Run: headless pygame with SDL's dummy video driver; simulated clock (each Clock.tick advances the game by its frame time, no real sleeping); random seed 0; keys injected as events and as key.get_pressed() state; no mouse input.
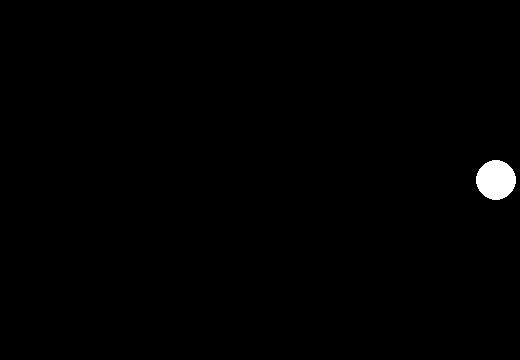
Frame 1 of 4 · flips 1–60 · no input
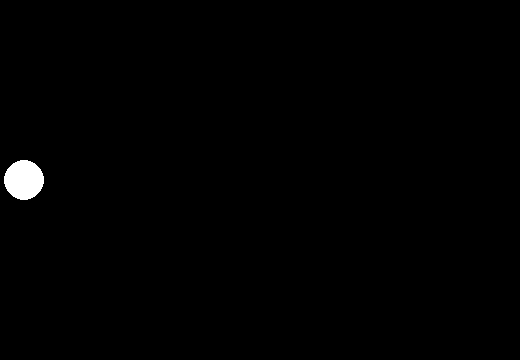
Frame 2 of 4 · flips 61–180 · tapped SPACE, RETURN · held RIGHT (→), D
Frame 3 of 4 · flips 181–300 · held DOWN (↓), S · screen same as frame 1, image omitted
Frame 4 of 4 · flips 301–420 · held LEFT (←), A, UP (↑), W · screen same as frame 2, image omitted

The pygame program that drew these frames:

import pygame as pg
import sys

WIDTH = 520
HEIGHT = 360
BLACK = (0, 0, 0)


class Ball():
    def __init__(self, x, y, speed, x_, y_, surface, radius):
        self.x = x
        self.y = y
        self.speed = speed
        self.x_ = x_    # Направление движения
        self.y_ = y_
        self.s = surface
        self.r = radius

    def draw(self):
        pg.draw.circle(self.s, (255, 255, 255), (self.x, self.y), self.r)

    def move(self):
        self.x += self.x_ * self.speed
        self.y_ += self.y_ * self.speed
        if self.x + self.r == WIDTH or self.x - self.r == 0:
            self.x_ = -self.x_

def main():
    pg.init()
    pg.display.set_mode((WIDTH, HEIGHT))
    mainS = pg.display.get_surface()
    FPS = 60
    clock = pg.time.Clock()
    ball = Ball(WIDTH / 2, HEIGHT / 2, 4, 1, 1, mainS, 20)
    while True:
        for event in pg.event.get():
            if event.type == pg.QUIT:
                pg.quit()
                sys.exit()
        mainS.fill(BLACK)
        ball.draw()
        ball.move()
        pg.display.update()
        clock.tick(FPS)


if __name__ == '__main__':
    main()
